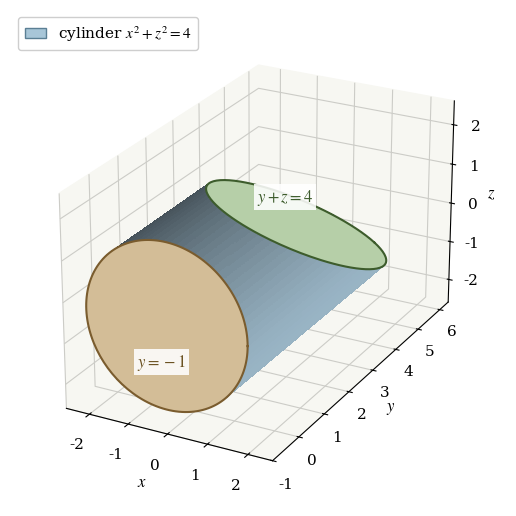

Python code for this plot:
"""Draw the solid enclosed by x**2 + z**2 = 4, y = -1, and y + z = 4.

The figure shows the cylindrical wall, the flat bottom disk, the oblique top face,
and the two rim curves. The wall is opaque so that the silhouette of the solid is clear.
"""

import base64

import matplotlib
import numpy as np
from matplotlib.patches import Patch

matplotlib.use("Agg")
import matplotlib.pyplot as plt

plt.rcParams.update({
    "font.family": "serif",
    "font.serif": ["Cambria", "Times New Roman", "DejaVu Serif"],
    "mathtext.fontset": "stix",
    "font.size": 11,
    "axes.labelsize": 12,
})

figure = plt.figure(figsize=(7.4, 5.4))
axes = figure.add_axes([0.02, 0.02, 0.96, 0.92], projection="3d")
axes.computed_zorder = False

angle_values = np.linspace(0.0, 2.0 * np.pi, 160)
height_fraction = np.linspace(0.0, 1.0, 50)
angle_grid, fraction_grid = np.meshgrid(angle_values, height_fraction)
x_wall = 2.0 * np.cos(angle_grid)
z_wall = 2.0 * np.sin(angle_grid)
y_wall = -1.0 + fraction_grid * (5.0 - z_wall)

axes.plot_surface(
    x_wall, y_wall, z_wall,
    color="#a8c6d8", alpha=1.0, linewidth=0.0, antialiased=False,
    rstride=1, cstride=2, shade=True, zorder=1,
)

radial_values = np.linspace(0.0, 2.0, 30)
radial_grid, angle_grid = np.meshgrid(radial_values, angle_values)
disk_x = radial_grid * np.cos(angle_grid)
disk_z = radial_grid * np.sin(angle_grid)

axes.plot_surface(
    disk_x, np.full_like(disk_x, -1.0), disk_z,
    color="#d3bd97", alpha=1.0, linewidth=0.0, shade=False, antialiased=False, zorder=2,
)
axes.plot_surface(
    disk_x, 4.0 - disk_z, disk_z,
    color="#b6cfa8", alpha=1.0, linewidth=0.0, shade=False, antialiased=False, zorder=3,
)

# Heavy outlines of both rim curves.
axes.plot(2.0 * np.cos(angle_values), np.full_like(angle_values, -1.0), 2.0 * np.sin(angle_values),
          color="#7a5c2e", linewidth=1.5, zorder=4)
axes.plot(2.0 * np.cos(angle_values), 4.0 - 2.0 * np.sin(angle_values), 2.0 * np.sin(angle_values),
          color="#3d5c2c", linewidth=1.5, zorder=4)

label_box = {"facecolor": "white", "alpha": 0.88, "edgecolor": "none", "pad": 2.0}
axes.text(-0.10, -1.03, -0.95, r"$y=-1$", color="#6b5222", fontsize=12, ha="center",
          bbox=label_box, zorder=10)
axes.text(-0.35, 4.03, 0.55, r"$y+z=4$", color="#3d5c2c", fontsize=12, ha="center",
          bbox=label_box, zorder=10)

axes.set_xlabel(r"$x$", labelpad=2)
axes.set_ylabel(r"$y$", labelpad=2)
axes.set_zlabel(r"$z$", labelpad=0)
axes.set_xlim(-2.6, 2.6)
axes.set_ylim(-1.0, 6.4)
axes.set_zlim(-2.6, 2.6)
axes.set_box_aspect((1.0, 1.75, 1.0))
axes.view_init(elev=24, azim=-62)

axes.legend(
    handles=[Patch(facecolor="#a8c6d8", edgecolor="#5b7f94", label=r"cylinder $x^2+z^2=4$")],
    loc="upper left", framealpha=0.95, handlelength=1.4, borderpad=0.45,
)

for axis in (axes.xaxis, axes.yaxis, axes.zaxis):
    axis.set_pane_color((0.97, 0.97, 0.95, 1.0))
    axis._axinfo["grid"]["color"] = (0.80, 0.80, 0.78, 1.0)

output_path = "part1_figure1.png"
figure.savefig(output_path, dpi=170, bbox_inches="tight", pad_inches=0.06, facecolor="white")
with open(output_path, "rb") as image_file:
    encoded = base64.b64encode(image_file.read()).decode("ascii")
with open("part1_figure1.b64.txt", "w", encoding="ascii") as text_file:
    text_file.write(encoded)
print(f"saved {output_path} and part1_figure1.b64.txt ({len(encoded)} base64 characters)")
